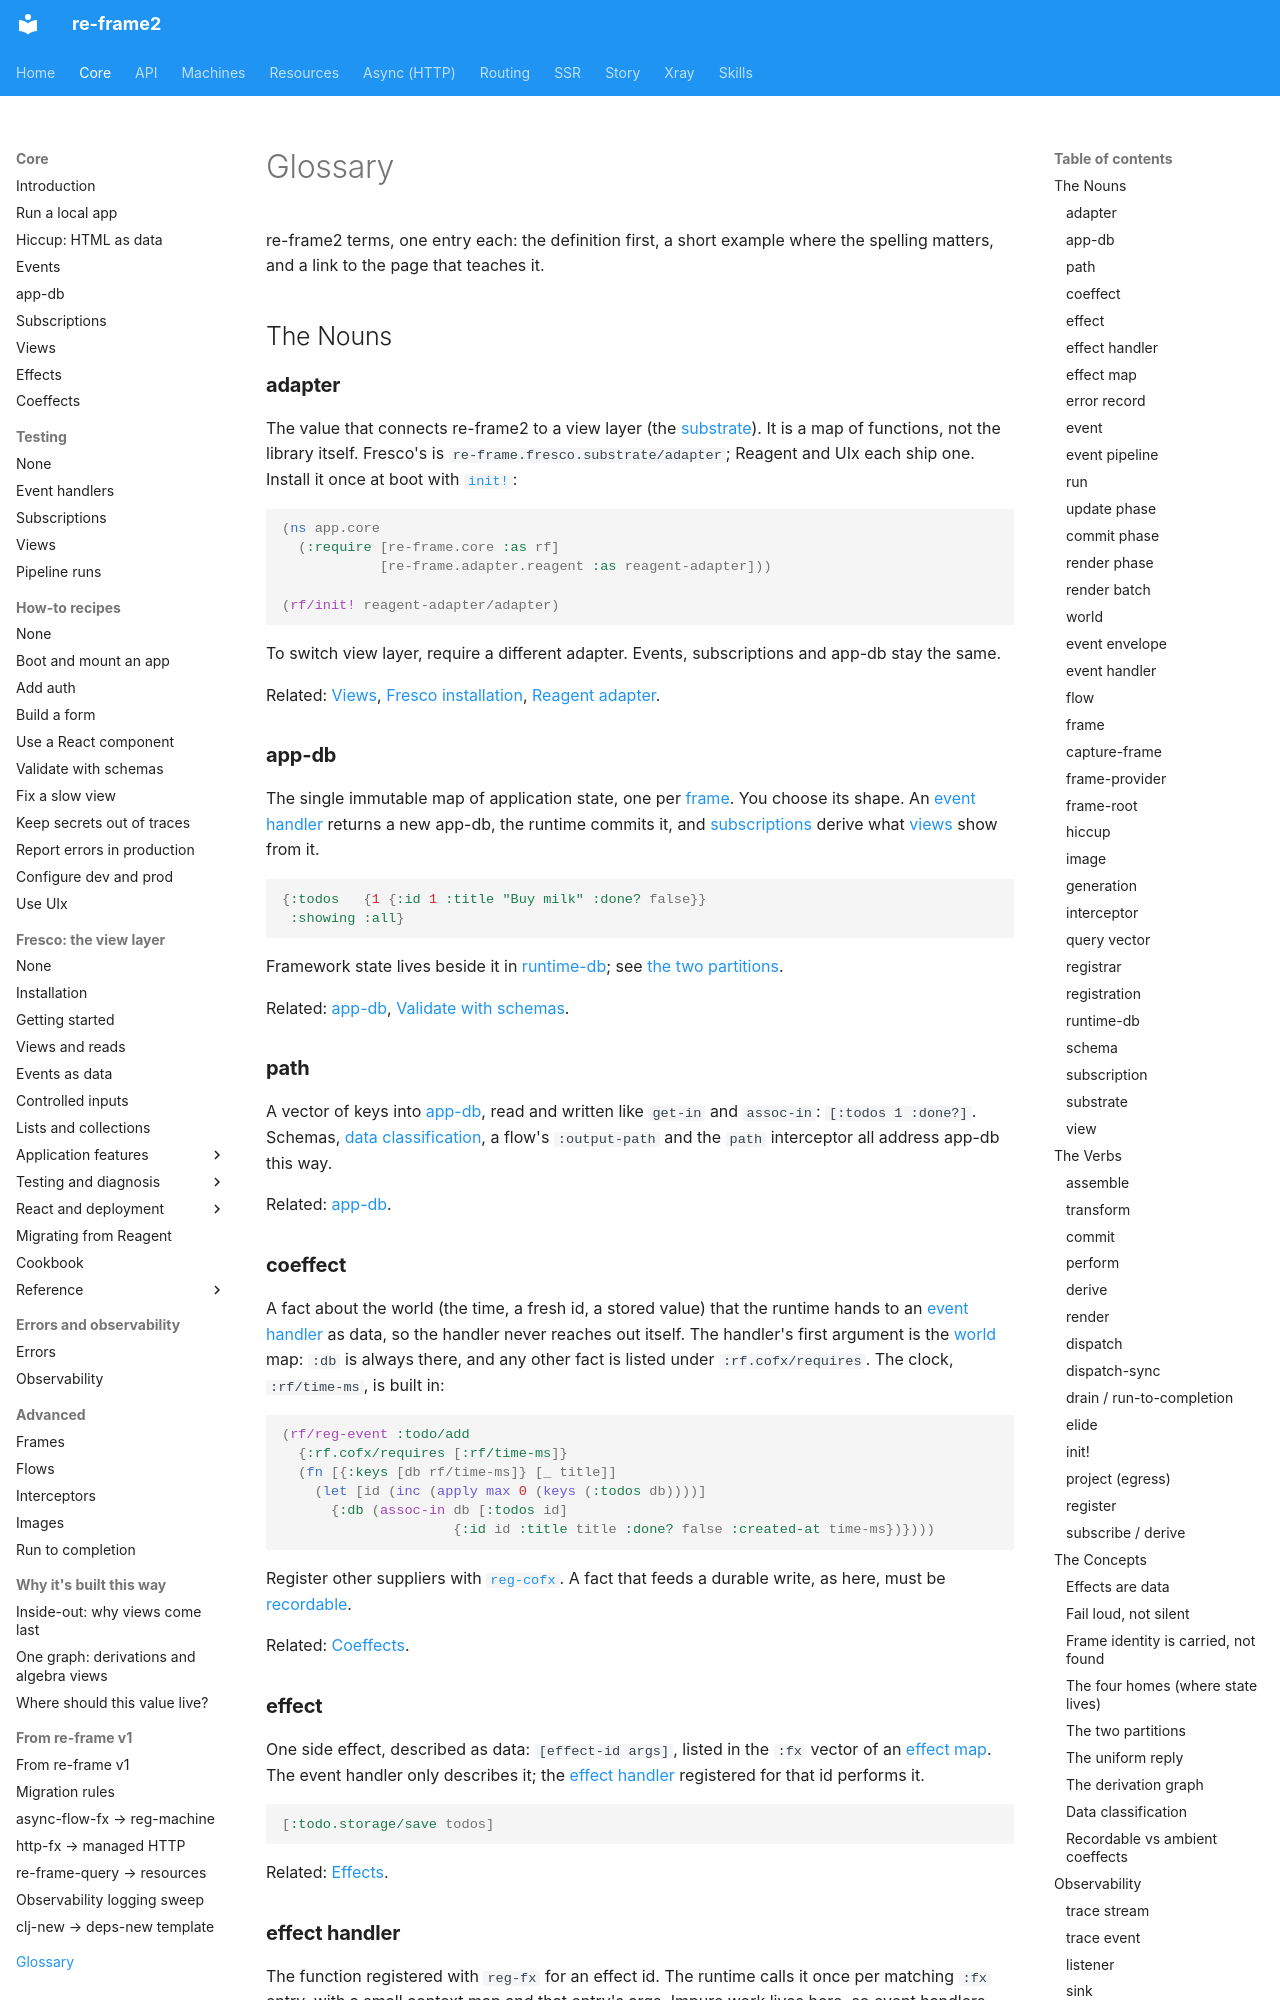

repository: day8/re-frame2 · page: core/glossary/index.html · generator: mkdocs

# Glossary

re-frame2 terms, one entry each: the definition first, a short example where the
spelling matters, and a link to the page that teaches it.

## The Nouns

### **adapter**

The value that connects re-frame2 to a view layer (the [substrate](#substrate)). It
is a map of functions, not the library itself. Fresco's is
`re-frame.fresco.substrate/adapter`; Reagent and UIx each ship one.
Install it once at boot with [`init!`](#init):

```clojure
(ns app.core
  (:require [re-frame.core :as rf]
            [re-frame.adapter.reagent :as reagent-adapter]))

(rf/init! reagent-adapter/adapter)
```

To switch view layer, require a different adapter. Events, subscriptions and app-db
stay the same.

Related: [Views](views.md), [Fresco installation](fresco/00-installation.md),
[Reagent adapter](../api/re-frame.adapter.reagent.md).

### **app-db**

The single immutable map of application state, one per [frame](#frame). You choose
its shape. An [event handler](#event-handler) returns a new app-db, the runtime
commits it, and [subscriptions](#subscription) derive what [views](#view) show from
it.

```clojure
{:todos   {1 {:id 1 :title "Buy milk" :done? false}}
 :showing :all}
```

Framework state lives beside it in [runtime-db](#runtime-db); see
[the two partitions](#the-two-partitions).

Related: [app-db](app-db.md), [Validate with schemas](how-to/validate-with-schemas.md).

### **path**

A vector of keys into [app-db](#app-db), read and written like `get-in` and
`assoc-in`: `[:todos 1 :done?]`. Schemas, [data classification](#data-classification),
a flow's `:output-path` and the `path` interceptor all address app-db this way.

Related: [app-db](app-db.md).

### **coeffect**

A fact about the world (the time, a fresh id, a stored value) that the runtime hands
to an [event handler](#event-handler) as data, so the handler never reaches out
itself. The handler's first argument is the [world](#world) map: `:db` is always
there, and any other fact is listed under `:rf.cofx/requires`. The clock,
`:rf/time-ms`, is built in:

```clojure
(rf/reg-event :todo/add
  {:rf.cofx/requires [:rf/time-ms]}
  (fn [{:keys [db rf/time-ms]} [_ title]]
    (let [id (inc (apply max 0 (keys (:todos db))))]
      {:db (assoc-in db [:todos id]
                     {:id id :title title :done? false :created-at time-ms})})))
```

Register other suppliers with [`reg-cofx`](../api/re-frame.core.md#reg-cofx). A fact
that feeds a durable write, as here, must be [recordable](#recordable-vs-ambient-coeffects).

Related: [Coeffects](coeffects.md).

### **effect**

One side effect, described as data: `[effect-id args]`, listed in the `:fx` vector of
an [effect map](#effect-map). The event handler only describes it; the
[effect handler](#effect-handler) registered for that id performs it.

```clojure
[:todo.storage/save todos]
```

Related: [Effects](effects.md).
